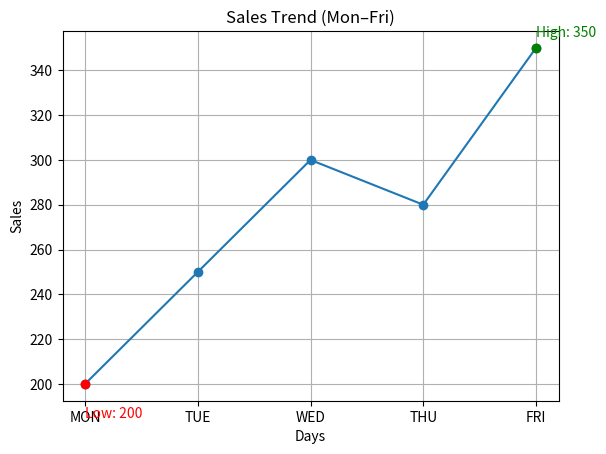

Write the Python code that produced this figure.
import matplotlib.pyplot as plt

dates = ["MON", "TUE", "WED", "THU", "FRI"]
sales = [200, 250, 300, 280, 350]

# Find highest & lowest
max_sale = max(sales)
min_sale = min(sales)

max_day = dates[sales.index(max_sale)]
min_day = dates[sales.index(min_sale)]

# Plot line chart
plt.plot(dates, sales, marker='o')

# Highlight highest point
plt.scatter([max_day], [max_sale], color='green', zorder=5)
plt.text(max_day, max_sale + 5, f"High: {max_sale}", color='green')

# Highlight lowest point
plt.scatter([min_day], [min_sale], color='red', zorder=5)
plt.text(min_day, min_sale - 15, f"Low: {min_sale}", color='red')

# Labels & title
plt.title("Sales Trend (Mon–Fri)")
plt.xlabel("Days")
plt.ylabel("Sales")

plt.grid()
plt.show()
